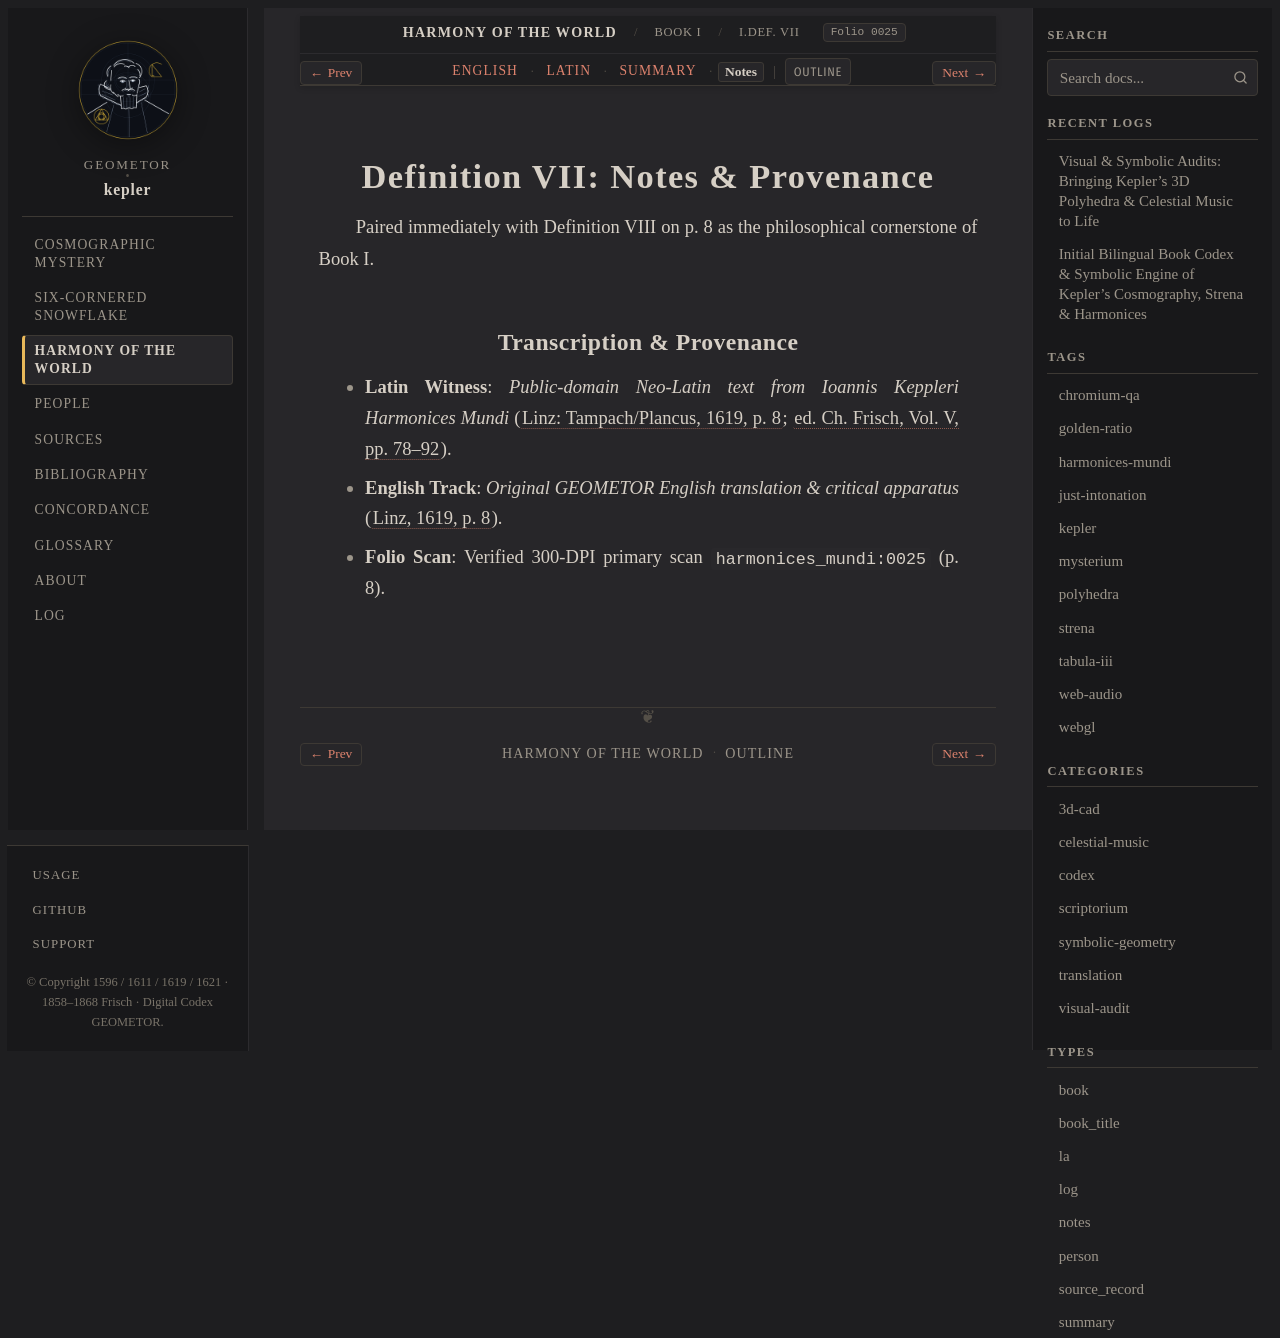

repository: geometor/kepler · page: harmonices_mundi/liber_i/def_07/notes.html · generator: sphinx

:type: notes
:layout: book
:canonical_id: I.Def. VII
:order: 8
:folio: harmonices_mundi:0025

.. _hm-liber-i-def_07-notes:

Definition VII: Notes & Provenance
==================================

Paired immediately with Definition VIII on p. 8 as the philosophical cornerstone of Book I.

Transcription & Provenance
--------------------------

* **Latin Witness**: *Public-domain Neo-Latin text from Ioannis Keppleri Harmonices Mundi* (:cite:`Linz: Tampach/Plancus, 1619, p. 8 <kepler:1619:hm>`; :cite:`ed. Ch. Frisch, Vol. V, pp. 78–92 <frisch:1864:v5>`).
* **English Track**: *Original GEOMETOR English translation & critical apparatus* (:cite:`Linz, 1619, p. 8 <kepler:1619:hm>`).
* **Folio Scan**: Verified 300-DPI primary scan ``harmonices_mundi:0025`` (p. 8).
